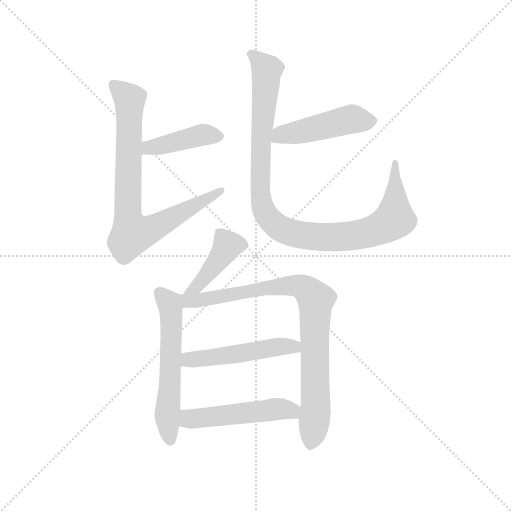
t = 0.00 s
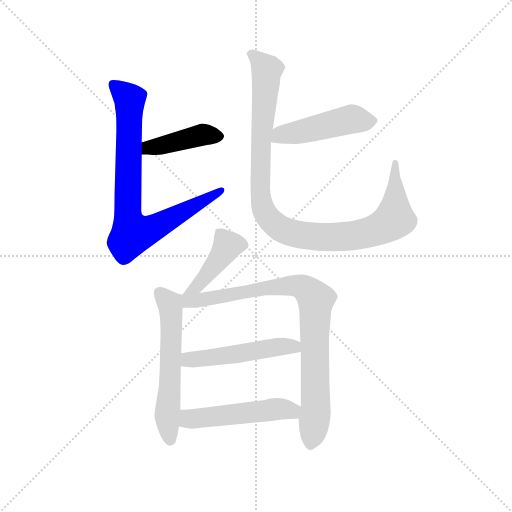
t = 1.46 s
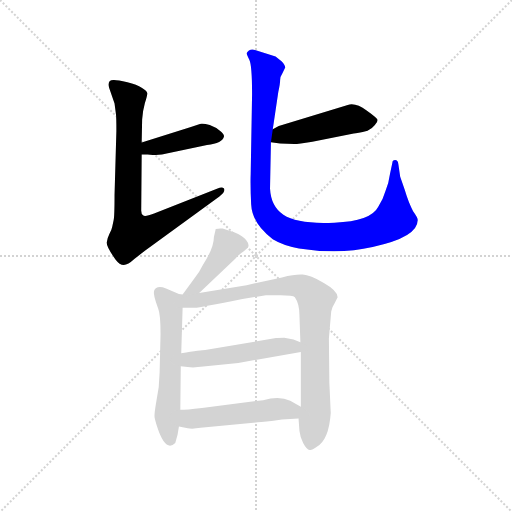
t = 2.92 s
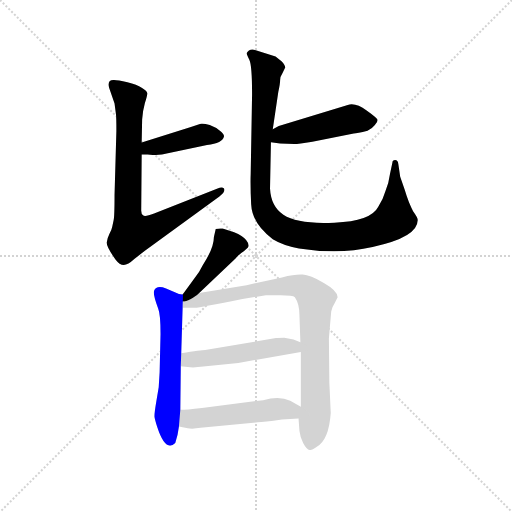
t = 4.37 s
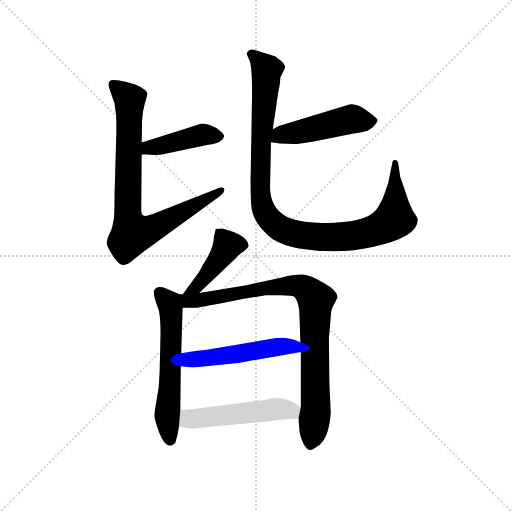
t = 5.83 s
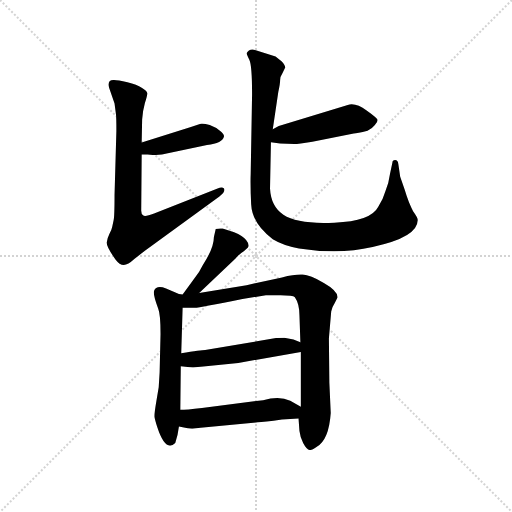
t = 7.29 s

The animated SVG that drew these frames (rendered in a browser with its animation timeline set to each time). Animation: 9 CSS @keyframes rules; one cycle of 7.29 s.

<svg version="1.1" viewBox="0 0 1024 1024" xmlns="http://www.w3.org/2000/svg">
  <g stroke="lightgray" stroke-dasharray="1,1" stroke-width="1" transform="scale(4, 4)">
    <line x1="0" y1="0" x2="256" y2="256"></line>
    <line x1="256" y1="0" x2="0" y2="256"></line>
    <line x1="128" y1="0" x2="128" y2="256"></line>
    <line x1="0" y1="128" x2="256" y2="128"></line>
  </g>
  <g transform="scale(0.92, -0.92) translate(60, -850)">
    <style type="text/css">
      
        @keyframes keyframes0 {
          from {
            stroke: blue;
            stroke-dashoffset: 423;
            stroke-width: 128;
          }
          58% {
            animation-timing-function: step-end;
            stroke: blue;
            stroke-dashoffset: 0;
            stroke-width: 128;
          }
          to {
            stroke: black;
            stroke-width: 1024;
          }
        }
        #make-me-a-hanzi-animation-0 {
          animation: keyframes0 0.59423828125s both;
          animation-delay: 0s;
          animation-timing-function: linear;
        }
      
        @keyframes keyframes1 {
          from {
            stroke: blue;
            stroke-dashoffset: 813;
            stroke-width: 128;
          }
          73% {
            animation-timing-function: step-end;
            stroke: blue;
            stroke-dashoffset: 0;
            stroke-width: 128;
          }
          to {
            stroke: black;
            stroke-width: 1024;
          }
        }
        #make-me-a-hanzi-animation-1 {
          animation: keyframes1 0.91162109375s both;
          animation-delay: 0.59423828125s;
          animation-timing-function: linear;
        }
      
        @keyframes keyframes2 {
          from {
            stroke: blue;
            stroke-dashoffset: 479;
            stroke-width: 128;
          }
          61% {
            animation-timing-function: step-end;
            stroke: blue;
            stroke-dashoffset: 0;
            stroke-width: 128;
          }
          to {
            stroke: black;
            stroke-width: 1024;
          }
        }
        #make-me-a-hanzi-animation-2 {
          animation: keyframes2 0.6398111979166666s both;
          animation-delay: 1.505859375s;
          animation-timing-function: linear;
        }
      
        @keyframes keyframes3 {
          from {
            stroke: blue;
            stroke-dashoffset: 1041;
            stroke-width: 128;
          }
          77% {
            animation-timing-function: step-end;
            stroke: blue;
            stroke-dashoffset: 0;
            stroke-width: 128;
          }
          to {
            stroke: black;
            stroke-width: 1024;
          }
        }
        #make-me-a-hanzi-animation-3 {
          animation: keyframes3 1.09716796875s both;
          animation-delay: 2.1456705729166665s;
          animation-timing-function: linear;
        }
      
        @keyframes keyframes4 {
          from {
            stroke: blue;
            stroke-dashoffset: 430;
            stroke-width: 128;
          }
          58% {
            animation-timing-function: step-end;
            stroke: blue;
            stroke-dashoffset: 0;
            stroke-width: 128;
          }
          to {
            stroke: black;
            stroke-width: 1024;
          }
        }
        #make-me-a-hanzi-animation-4 {
          animation: keyframes4 0.5999348958333334s both;
          animation-delay: 3.2428385416666665s;
          animation-timing-function: linear;
        }
      
        @keyframes keyframes5 {
          from {
            stroke: blue;
            stroke-dashoffset: 585;
            stroke-width: 128;
          }
          66% {
            animation-timing-function: step-end;
            stroke: blue;
            stroke-dashoffset: 0;
            stroke-width: 128;
          }
          to {
            stroke: black;
            stroke-width: 1024;
          }
        }
        #make-me-a-hanzi-animation-5 {
          animation: keyframes5 0.72607421875s both;
          animation-delay: 3.8427734375s;
          animation-timing-function: linear;
        }
      
        @keyframes keyframes6 {
          from {
            stroke: blue;
            stroke-dashoffset: 872;
            stroke-width: 128;
          }
          74% {
            animation-timing-function: step-end;
            stroke: blue;
            stroke-dashoffset: 0;
            stroke-width: 128;
          }
          to {
            stroke: black;
            stroke-width: 1024;
          }
        }
        #make-me-a-hanzi-animation-6 {
          animation: keyframes6 0.9596354166666666s both;
          animation-delay: 4.56884765625s;
          animation-timing-function: linear;
        }
      
        @keyframes keyframes7 {
          from {
            stroke: blue;
            stroke-dashoffset: 507;
            stroke-width: 128;
          }
          62% {
            animation-timing-function: step-end;
            stroke: blue;
            stroke-dashoffset: 0;
            stroke-width: 128;
          }
          to {
            stroke: black;
            stroke-width: 1024;
          }
        }
        #make-me-a-hanzi-animation-7 {
          animation: keyframes7 0.66259765625s both;
          animation-delay: 5.528483072916667s;
          animation-timing-function: linear;
        }
      
        @keyframes keyframes8 {
          from {
            stroke: blue;
            stroke-dashoffset: 512;
            stroke-width: 128;
          }
          63% {
            animation-timing-function: step-end;
            stroke: blue;
            stroke-dashoffset: 0;
            stroke-width: 128;
          }
          to {
            stroke: black;
            stroke-width: 1024;
          }
        }
        #make-me-a-hanzi-animation-8 {
          animation: keyframes8 0.6666666666666666s both;
          animation-delay: 6.191080729166667s;
          animation-timing-function: linear;
        }
      
    </style>
    
      <path d="M 248 514 L 261 514 Q 274 512 292 514 L 390 535 Q 424 539 427 554 Q 427 559 418 566 Q 409 573 396 578 Q 383 582 378 581 Q 373 580 355 574 L 248 540 C 219 531 218 514 248 514 Z" fill="lightgray"></path>
    
      <path d="M 191 286 Q 200 274 209 274 Q 218 274 232 287 L 255 305 L 417 423 Q 431 434 427 440 Q 423 445 413 440 L 275 386 Q 255 378 251 382 Q 247 385 247 392 L 248 514 L 248 540 L 249 590 Q 250 608 255 626 Q 261 644 260 648 Q 259 652 248 659 Q 238 666 217 671 Q 196 676 188 676 Q 173 677 177 660 L 189 625 L 192 602 Q 193 596 193 565 L 189 426 Q 189 379 187 371 L 184 357 Q 183 351 178 342 Q 173 332 172 323 Q 171 314 191 286 Z" fill="lightgray"></path>
    
      <path d="M 696 622 L 546 576 L 533 569 C 507 555 499 545 529 541 L 549 538 L 580 537 Q 588 537 619 542 L 709 560 Q 716 560 739 566 Q 749 570 755 578 Q 761 585 761 589 Q 761 593 737 610 Q 714 627 696 622 Z" fill="lightgray"></path>
    
      <path d="M 533 569 L 545 650 Q 549 668 549 676 Q 549 684 554 691 L 560 703 Q 560 709 552 717 L 539 727 L 496 741 Q 482 746 476 734 Q 476 732 482 720 Q 488 708 488 645 L 485 473 Q 484 447 486 406 Q 488 364 533 330 Q 556 316 590 310 Q 678 296 750 313 Q 848 334 848 371 Q 849 376 838 391 Q 828 410 820 437 L 810 466 L 806 493 Q 805 502 799 502 Q 793 502 793 496 L 788 473 Q 785 451 778 435 Q 773 417 762 400 Q 746 369 667 366 Q 588 362 556 383 Q 529 401 527 440 L 529 541 L 533 569 Z" fill="lightgray"></path>
    
      <path d="M 373 213 L 452 288 Q 460 298 470 304 L 479 312 Q 483 318 475 328 Q 468 337 449 345 L 424 353 Q 417 354 409 352 L 405 335 Q 405 311 381 274 Q 374 259 362 244 L 337 210 C 319 186 351 192 373 213 Z" fill="lightgray"></path>
    
      <path d="M 337 210 L 329 211 L 301 223 Q 280 231 275 218 Q 272 211 284 179 Q 289 167 289 124 L 287 40 L 285 8 L 280 -22 Q 275 -51 276 -57 Q 277 -63 282 -79 Q 300 -134 321 -113 L 326 -95 L 329 -77 L 332 -41 L 333 54 L 334 82 L 337 181 C 338 210 338 210 337 210 Z" fill="lightgray"></path>
    
      <path d="M 655 114 L 660 173 Q 662 183 668 192 L 674 204 Q 674 218 644 235 Q 614 252 598 253 Q 582 254 553 247 L 476 230 L 373 213 C 323 205 296 181 337 181 L 361 181 Q 366 180 394 186 Q 423 191 467 200 L 518 208 L 550 208 Q 577 208 581 204 Q 591 190 591 164 L 593 106 L 594 85 L 594 -34 L 589 -60 L 591 -87 Q 592 -98 599 -113 Q 607 -128 613 -128 Q 617 -130 628 -122 Q 655 -107 659 -48 L 656 18 L 655 114 Z" fill="lightgray"></path>
    
      <path d="M 333 54 L 348 52 Q 361 50 382 53 L 458 61 L 594 85 C 624 90 621 95 593 106 L 578 112 L 558 116 Q 544 116 540 115 L 386 89 Q 378 89 334 82 C 304 77 303 58 333 54 Z" fill="lightgray"></path>
    
      <path d="M 329 -77 L 348 -81 Q 359 -83 376 -80 L 500 -68 Q 513 -68 553 -62 L 589 -60 C 619 -58 620 -49 594 -34 L 571 -21 Q 547 -10 512 -20 L 379 -37 Q 345 -41 332 -41 C 302 -42 300 -71 329 -77 Z" fill="lightgray"></path>
    
    
      <clipPath id="make-me-a-hanzi-clip-0">
        <path d="M 248 514 L 261 514 Q 274 512 292 514 L 390 535 Q 424 539 427 554 Q 427 559 418 566 Q 409 573 396 578 Q 383 582 378 581 Q 373 580 355 574 L 248 540 C 219 531 218 514 248 514 Z"></path>
      </clipPath>
      <path clip-path="url(#make-me-a-hanzi-clip-0)" d="M 255 521 L 263 529 L 369 555 L 416 555" fill="none" id="make-me-a-hanzi-animation-0" stroke-dasharray="295 590" stroke-linecap="round"></path>
    
      <clipPath id="make-me-a-hanzi-clip-1">
        <path d="M 191 286 Q 200 274 209 274 Q 218 274 232 287 L 255 305 L 417 423 Q 431 434 427 440 Q 423 445 413 440 L 275 386 Q 255 378 251 382 Q 247 385 247 392 L 248 514 L 248 540 L 249 590 Q 250 608 255 626 Q 261 644 260 648 Q 259 652 248 659 Q 238 666 217 671 Q 196 676 188 676 Q 173 677 177 660 L 189 625 L 192 602 Q 193 596 193 565 L 189 426 Q 189 379 187 371 L 184 357 Q 183 351 178 342 Q 173 332 172 323 Q 171 314 191 286 Z"></path>
      </clipPath>
      <path clip-path="url(#make-me-a-hanzi-clip-1)" d="M 186 666 L 222 634 L 217 396 L 228 342 L 269 352 L 420 437" fill="none" id="make-me-a-hanzi-animation-1" stroke-dasharray="685 1370" stroke-linecap="round"></path>
    
      <clipPath id="make-me-a-hanzi-clip-2">
        <path d="M 696 622 L 546 576 L 533 569 C 507 555 499 545 529 541 L 549 538 L 580 537 Q 588 537 619 542 L 709 560 Q 716 560 739 566 Q 749 570 755 578 Q 761 585 761 589 Q 761 593 737 610 Q 714 627 696 622 Z"></path>
      </clipPath>
      <path clip-path="url(#make-me-a-hanzi-clip-2)" d="M 535 547 L 550 557 L 704 591 L 751 587" fill="none" id="make-me-a-hanzi-animation-2" stroke-dasharray="351 702" stroke-linecap="round"></path>
    
      <clipPath id="make-me-a-hanzi-clip-3">
        <path d="M 533 569 L 545 650 Q 549 668 549 676 Q 549 684 554 691 L 560 703 Q 560 709 552 717 L 539 727 L 496 741 Q 482 746 476 734 Q 476 732 482 720 Q 488 708 488 645 L 485 473 Q 484 447 486 406 Q 488 364 533 330 Q 556 316 590 310 Q 678 296 750 313 Q 848 334 848 371 Q 849 376 838 391 Q 828 410 820 437 L 810 466 L 806 493 Q 805 502 799 502 Q 793 502 793 496 L 788 473 Q 785 451 778 435 Q 773 417 762 400 Q 746 369 667 366 Q 588 362 556 383 Q 529 401 527 440 L 529 541 L 533 569 Z"></path>
      </clipPath>
      <path clip-path="url(#make-me-a-hanzi-clip-3)" d="M 487 730 L 500 722 L 520 694 L 507 543 L 507 415 L 524 375 L 546 356 L 588 340 L 646 334 L 712 338 L 772 356 L 798 378 L 800 495" fill="none" id="make-me-a-hanzi-animation-3" stroke-dasharray="913 1826" stroke-linecap="round"></path>
    
      <clipPath id="make-me-a-hanzi-clip-4">
        <path d="M 373 213 L 452 288 Q 460 298 470 304 L 479 312 Q 483 318 475 328 Q 468 337 449 345 L 424 353 Q 417 354 409 352 L 405 335 Q 405 311 381 274 Q 374 259 362 244 L 337 210 C 319 186 351 192 373 213 Z"></path>
      </clipPath>
      <path clip-path="url(#make-me-a-hanzi-clip-4)" d="M 417 346 L 435 316 L 369 228 L 343 215" fill="none" id="make-me-a-hanzi-animation-4" stroke-dasharray="302 604" stroke-linecap="round"></path>
    
      <clipPath id="make-me-a-hanzi-clip-5">
        <path d="M 337 210 L 329 211 L 301 223 Q 280 231 275 218 Q 272 211 284 179 Q 289 167 289 124 L 287 40 L 285 8 L 280 -22 Q 275 -51 276 -57 Q 277 -63 282 -79 Q 300 -134 321 -113 L 326 -95 L 329 -77 L 332 -41 L 333 54 L 334 82 L 337 181 C 338 210 338 210 337 210 Z"></path>
      </clipPath>
      <path clip-path="url(#make-me-a-hanzi-clip-5)" d="M 286 214 L 310 188 L 312 175 L 304 -48 L 310 -105" fill="none" id="make-me-a-hanzi-animation-5" stroke-dasharray="457 914" stroke-linecap="round"></path>
    
      <clipPath id="make-me-a-hanzi-clip-6">
        <path d="M 655 114 L 660 173 Q 662 183 668 192 L 674 204 Q 674 218 644 235 Q 614 252 598 253 Q 582 254 553 247 L 476 230 L 373 213 C 323 205 296 181 337 181 L 361 181 Q 366 180 394 186 Q 423 191 467 200 L 518 208 L 550 208 Q 577 208 581 204 Q 591 190 591 164 L 593 106 L 594 85 L 594 -34 L 589 -60 L 591 -87 Q 592 -98 599 -113 Q 607 -128 613 -128 Q 617 -130 628 -122 Q 655 -107 659 -48 L 656 18 L 655 114 Z"></path>
      </clipPath>
      <path clip-path="url(#make-me-a-hanzi-clip-6)" d="M 343 188 L 356 197 L 549 228 L 598 226 L 620 207 L 626 196 L 626 -43 L 615 -117" fill="none" id="make-me-a-hanzi-animation-6" stroke-dasharray="744 1488" stroke-linecap="round"></path>
    
      <clipPath id="make-me-a-hanzi-clip-7">
        <path d="M 333 54 L 348 52 Q 361 50 382 53 L 458 61 L 594 85 C 624 90 621 95 593 106 L 578 112 L 558 116 Q 544 116 540 115 L 386 89 Q 378 89 334 82 C 304 77 303 58 333 54 Z"></path>
      </clipPath>
      <path clip-path="url(#make-me-a-hanzi-clip-7)" d="M 342 61 L 350 69 L 560 98 L 580 96 L 585 90" fill="none" id="make-me-a-hanzi-animation-7" stroke-dasharray="379 758" stroke-linecap="round"></path>
    
      <clipPath id="make-me-a-hanzi-clip-8">
        <path d="M 329 -77 L 348 -81 Q 359 -83 376 -80 L 500 -68 Q 513 -68 553 -62 L 589 -60 C 619 -58 620 -49 594 -34 L 571 -21 Q 547 -10 512 -20 L 379 -37 Q 345 -41 332 -41 C 302 -42 300 -71 329 -77 Z"></path>
      </clipPath>
      <path clip-path="url(#make-me-a-hanzi-clip-8)" d="M 335 -71 L 350 -61 L 549 -39 L 574 -43 L 583 -52" fill="none" id="make-me-a-hanzi-animation-8" stroke-dasharray="384 768" stroke-linecap="round"></path>
    
  </g>
</svg>
